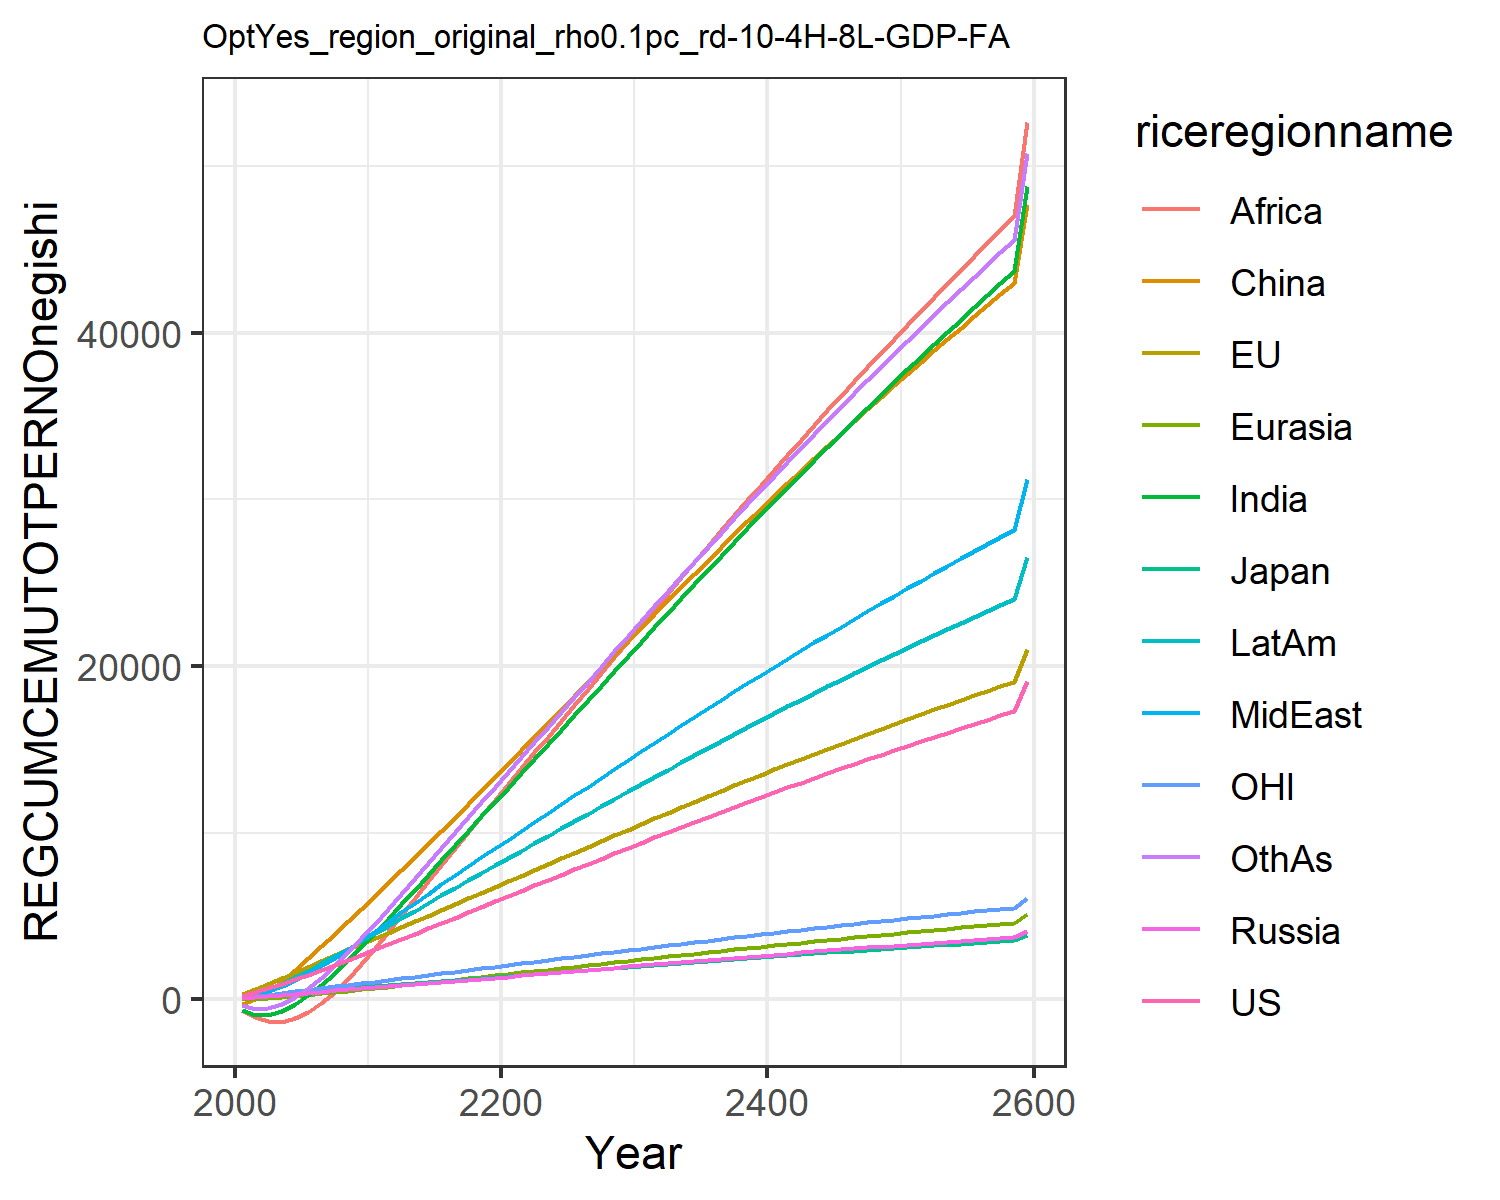

The table this chart was drawn from, first rows:
195.43798825445063, 280.7375032305366, 77.34366499945281, 50.68086462844329, 3.098363940387556, -305.9689472296273, -655.3957993675767, 82.3707695747483, -635.7424325271352, 111.58184300345555, 76.60988202056303, -351.4082240093607
412.5, 584, 154.4, 110.8, 24.06, -4.031, -933.4, 238.9, -1097, 309.4, 161.8, -565.2
651.5, 906.6, 230.8, 177.3, 66.32, 473.2, -939.9, 471.2, -1337, 584.8, 254.6, -540.7
910.3, 1245, 305.3, 245.7, 123, 1069, -720.4, 772.8, -1359, 922, 353.7, -308.6
1185, 1595, 376, 314.5, 189.7, 1740, -314.4, 1137, -1160, 1305, 456.5, 102
1470, 1947, 444, 382.8, 262.5, 2452, 228.5, 1548, -768.7, 1715, 559.9, 648.5
1762, 2297, 510.4, 450.1, 339.1, 3188, 867, 1995, -227.9, 2142, 662.3, 1294
2060, 2643, 575.1, 515.8, 417.9, 3936, 1577, 2476, 441.8, 2581, 763.2, 2017
2363, 2985, 637.7, 579.7, 497.7, 4688, 2341, 2988, 1225, 3029, 862.3, 2805
2672, 3321, 698.3, 641.2, 577.5, 5435, 3146, 3532, 2114, 3482, 959.4, 3645
2983, 3655, 758, 702.1, 658.1, 6184, 3980, 4093, 3071, 3939, 1056, 4521
3297, 3991, 818, 764, 740.2, 6950, 4833, 4654, 4056, 4398, 1153, 5418
3613, 4329, 878.5, 826.9, 823.7, 7726, 5702, 5216, 5055, 4858, 1251, 6327
3931, 4670, 939.4, 890.6, 908.3, 8511, 6579, 5776, 6062, 5318, 1349, 7244
4250, 5011, 1001, 955.1, 993.6, 9303, 7461, 6334, 7069, 5777, 1447, 8164
4571, 5354, 1062, 1020, 1080, 10099, 8344, 6888, 8072, 6234, 1546, 9085
4892, 5697, 1123, 1086, 1166, 10900, 9225, 7437, 9067, 6688, 1645, 10003
5215, 6040, 1185, 1152, 1252, 11702, 10102, 7981, 10050, 7139, 1744, 10916
5538, 6384, 1246, 1219, 1339, 12507, 10973, 8519, 11020, 7586, 1844, 11823
5861, 6727, 1308, 1286, 1425, 13312, 11838, 9051, 11974, 8028, 1943, 12722
6185, 7071, 1370, 1353, 1512, 14118, 12700, 9580, 12918, 8470, 2043, 13620
6509, 7414, 1432, 1420, 1599, 14929, 13566, 10110, 13860, 8912, 2142, 14520
6832, 7759, 1493, 1488, 1686, 15742, 14436, 10640, 14806, 9355, 2241, 15424
7154, 8103, 1555, 1555, 1774, 16557, 15309, 11171, 15756, 9798, 2341, 16330
7476, 8447, 1617, 1623, 1861, 17375, 16184, 11701, 16710, 10242, 2440, 17237
7797, 8791, 1679, 1691, 1949, 18194, 17061, 12232, 17667, 10687, 2540, 18146
8117, 9136, 1740, 1758, 2036, 19015, 17939, 12763, 18626, 11131, 2639, 19055
8437, 9480, 1802, 1826, 2124, 19837, 18818, 13293, 19587, 11576, 2738, 19964
8756, 9824, 1864, 1893, 2212, 20660, 19697, 13822, 20550, 12020, 2838, 20874
9074, 10167, 1925, 1961, 2299, 21484, 20576, 14351, 21513, 12465, 2937, 21783
9391, 10510, 1987, 2028, 2386, 22305, 21452, 14878, 22474, 12908, 3035, 22689
9705, 10849, 2048, 2095, 2473, 23121, 22324, 15402, 23431, 13348, 3133, 23589
10017, 11187, 2108, 2161, 2559, 23932, 23191, 15923, 24383, 13784, 3231, 24484
10326, 11521, 2168, 2227, 2645, 24738, 24053, 16440, 25329, 14218, 3327, 25374
10633, 11853, 2228, 2292, 2730, 25537, 24909, 16953, 26271, 14649, 3423, 26257
10937, 12183, 2287, 2357, 2815, 26332, 25760, 17463, 27206, 15076, 3518, 27135
11239, 12509, 2345, 2421, 2898, 27120, 26605, 17969, 28136, 15501, 3612, 28006
11539, 12834, 2403, 2485, 2982, 27903, 27444, 18472, 29060, 15922, 3705, 28871
11836, 13155, 2461, 2549, 3064, 28680, 28278, 18971, 29978, 16340, 3798, 29730
12130, 13474, 2518, 2612, 3146, 29452, 29106, 19467, 30890, 16755, 3890, 30583
12422, 13791, 2575, 2674, 3228, 30217, 29928, 19959, 31795, 17166, 3981, 31429
12712, 14105, 2631, 2736, 3308, 30977, 30743, 20447, 32695, 17575, 4072, 32269
13000, 14416, 2687, 2798, 3389, 31731, 31553, 20932, 33588, 17980, 4161, 33103
13285, 14725, 2743, 2859, 3468, 32478, 32357, 21412, 34475, 18382, 4250, 33930
13567, 15031, 2798, 2919, 3547, 33220, 33155, 21889, 35355, 18780, 4338, 34751
13847, 15335, 2852, 2979, 3625, 33957, 33946, 22363, 36229, 19176, 4426, 35565
14125, 15636, 2906, 3039, 3703, 34687, 34732, 22833, 37096, 19568, 4513, 36373
14401, 15934, 2960, 3098, 3780, 35412, 35511, 23299, 37957, 19957, 4599, 37174
14674, 16230, 3013, 3157, 3857, 36130, 36285, 23761, 38812, 20343, 4684, 37969
14944, 16524, 3065, 3215, 3933, 36843, 37052, 24220, 39660, 20726, 4769, 38758
15213, 16815, 3118, 3273, 4008, 37550, 37813, 24675, 40501, 21105, 4852, 39540
15479, 17103, 3169, 3330, 4082, 38251, 38569, 25126, 41336, 21482, 4936, 40316
15743, 17389, 3221, 3387, 4156, 38947, 39318, 25574, 42165, 21855, 5018, 41085
16004, 17673, 3272, 3443, 4230, 39636, 40061, 26018, 42987, 22225, 5100, 41848
16264, 17954, 3322, 3499, 4302, 40320, 40798, 26458, 43802, 22592, 5181, 42605
16521, 18233, 3372, 3554, 4375, 40999, 41529, 26895, 44612, 22956, 5261, 43355
16775, 18509, 3422, 3609, 4446, 41671, 42254, 27328, 45414, 23316, 5341, 44099
17028, 18783, 3471, 3663, 4517, 42338, 42973, 27758, 46210, 23674, 5420, 44837
17278, 19054, 3519, 3717, 4587, 43000, 43686, 28184, 47000, 24029, 5498, 45568
19069, 20997, 3868, 4104, 5091, 47733, 48790, 31233, 52653, 26566, 6058, 50804
